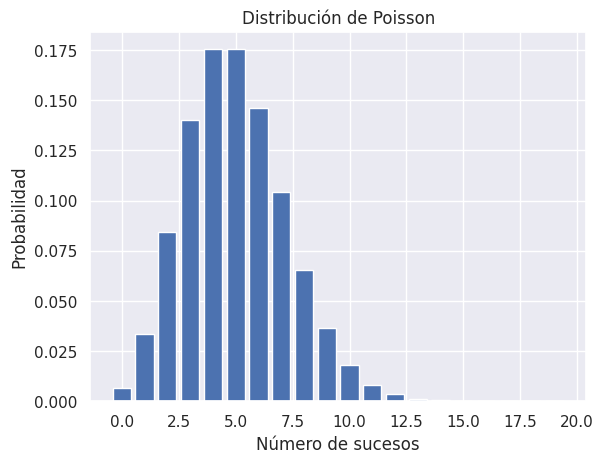

Write the Python code that produced this figure.
import seaborn as sns
import matplotlib.pyplot as plt
import numpy as np
from scipy.stats import poisson

# Definimos la tasa media de sucesos
lambda_ = 5

# Generamos una serie de números enteros no negativos que siguen una distribución de Poisson
k = np.arange(0, 20)
probabilidades = poisson.pmf(k, lambda_)

# Creamos el gráfico de barras
sns.set()
plt.bar(k, probabilidades)

# Agregamos título y etiquetas
plt.title('Distribución de Poisson')
plt.xlabel('Número de sucesos')
plt.ylabel('Probabilidad')

# Mostramos el gráfico
plt.show()

